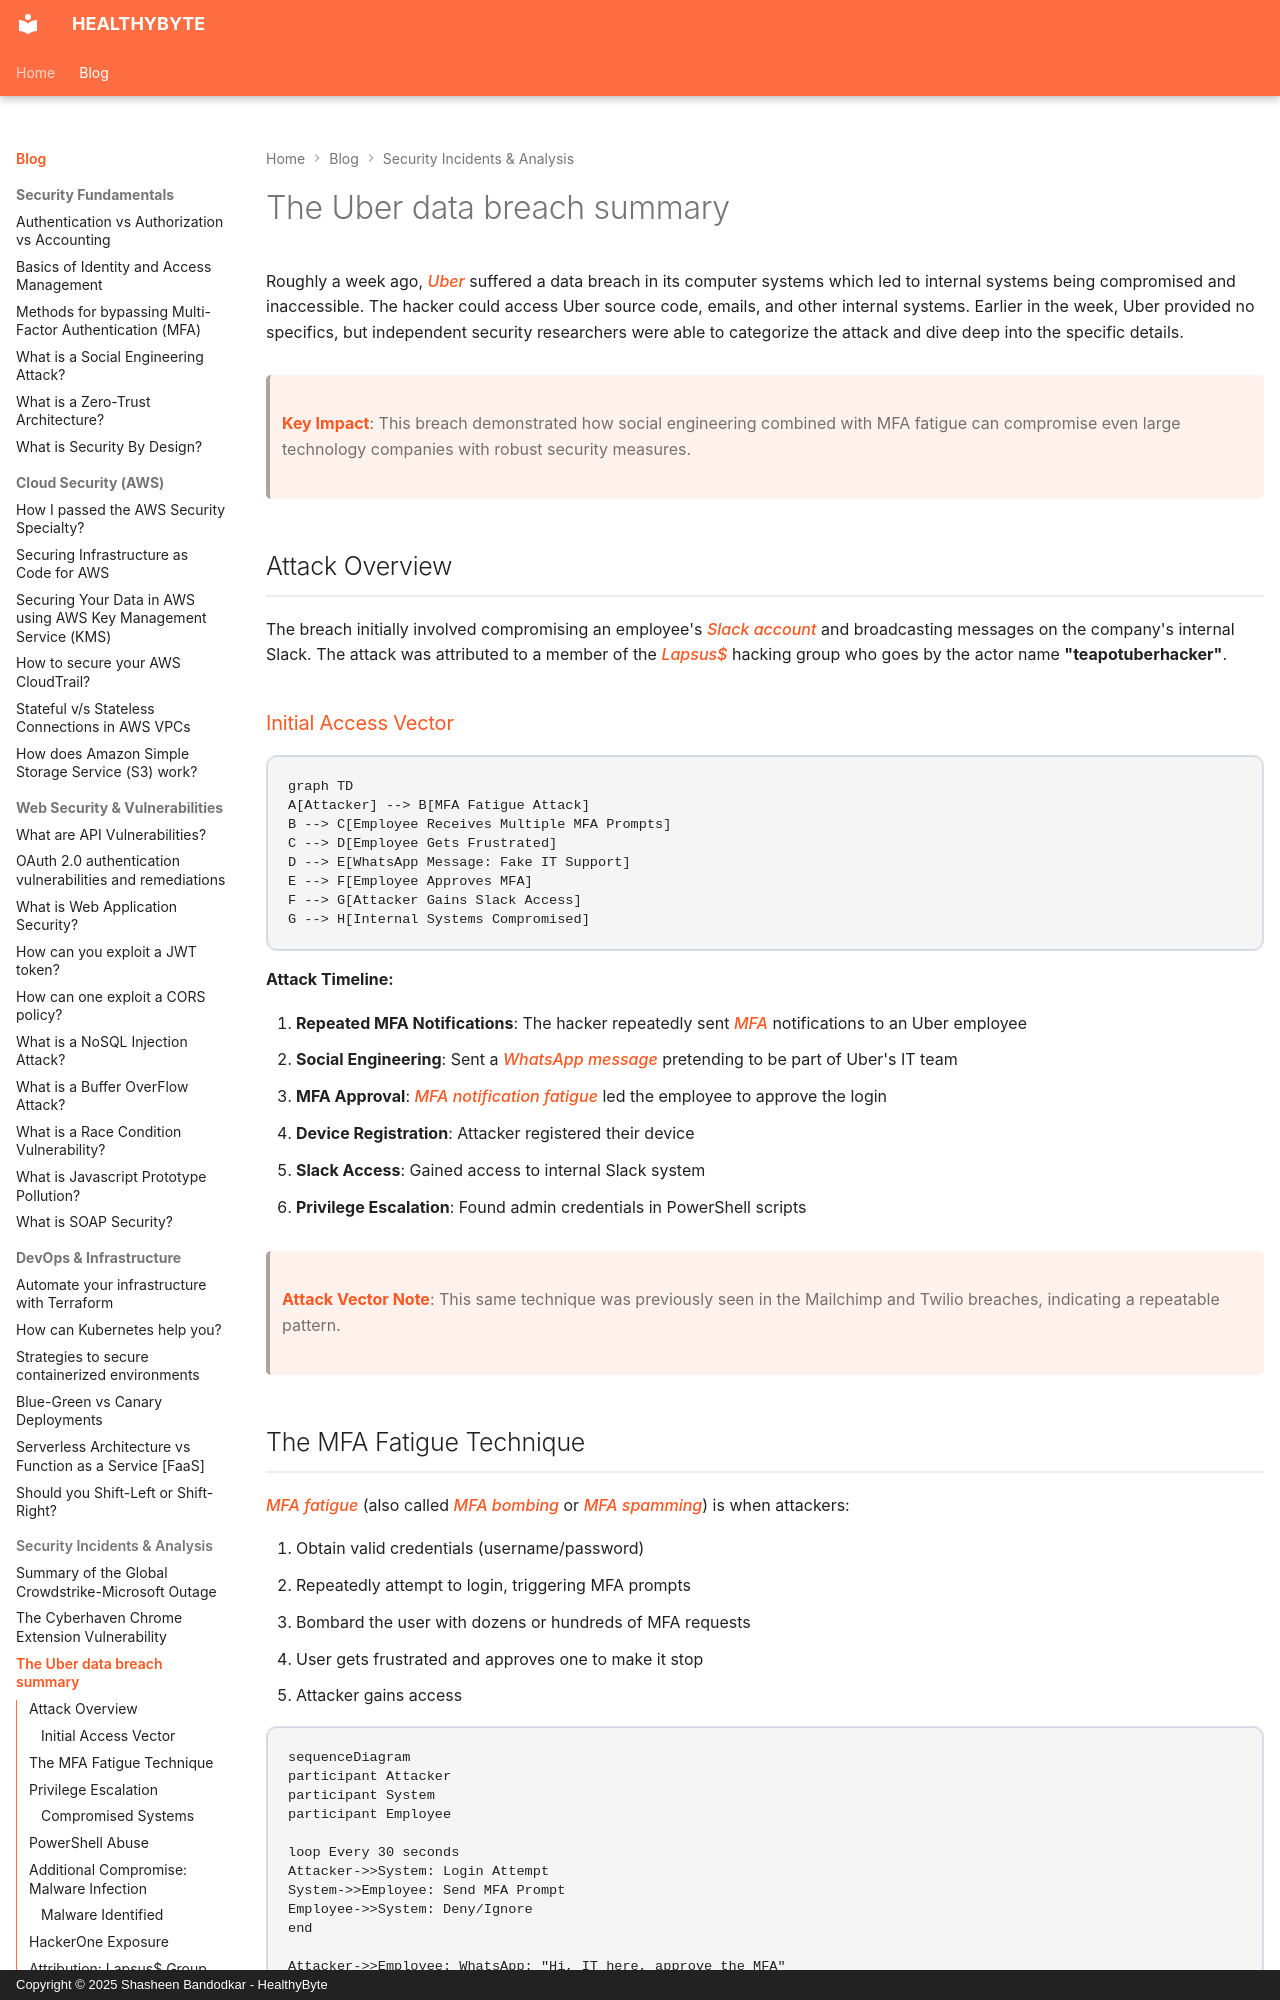

repository: Shasheen8/h.byte · page: blog/the-uber-data-breach-summary/index.html · generator: mkdocs · copyright: Copyright © 2025 Shasheen Bandodkar - HealthyByte

---
title: The Uber data breach summary
date: Wed, 28 Sep 2022 16:14:00 +0000
---

Roughly a week ago, *Uber* suffered a data breach in its computer systems which led to internal systems being compromised and inaccessible. The hacker could access Uber source code, emails, and other internal systems. Earlier in the week, Uber provided no specifics, but independent security researchers were able to categorize the attack and dive deep into the specific details.

> **Key Impact**: This breach demonstrated how social engineering combined with MFA fatigue can compromise even large technology companies with robust security measures.

## Attack Overview

The breach initially involved compromising an employee's *Slack account* and broadcasting messages on the company's internal Slack. The attack was attributed to a member of the *Lapsus$* hacking group who goes by the actor name **"teapotuberhacker"**.

### Initial Access Vector

```mermaid
graph TD
A[Attacker] --> B[MFA Fatigue Attack]
B --> C[Employee Receives Multiple MFA Prompts]
C --> D[Employee Gets Frustrated]
D --> E[WhatsApp Message: Fake IT Support]
E --> F[Employee Approves MFA]
F --> G[Attacker Gains Slack Access]
G --> H[Internal Systems Compromised]
```

**Attack Timeline:**

1. **Repeated MFA Notifications**: The hacker repeatedly sent *MFA* notifications to an Uber employee
2. **Social Engineering**: Sent a *WhatsApp message* pretending to be part of Uber's IT team
3. **MFA Approval**: *MFA notification fatigue* led the employee to approve the login
4. **Device Registration**: Attacker registered their device
5. **Slack Access**: Gained access to internal Slack system
6. **Privilege Escalation**: Found admin credentials in PowerShell scripts

> **Attack Vector Note**: This same technique was previously seen in the Mailchimp and Twilio breaches, indicating a repeatable pattern.
